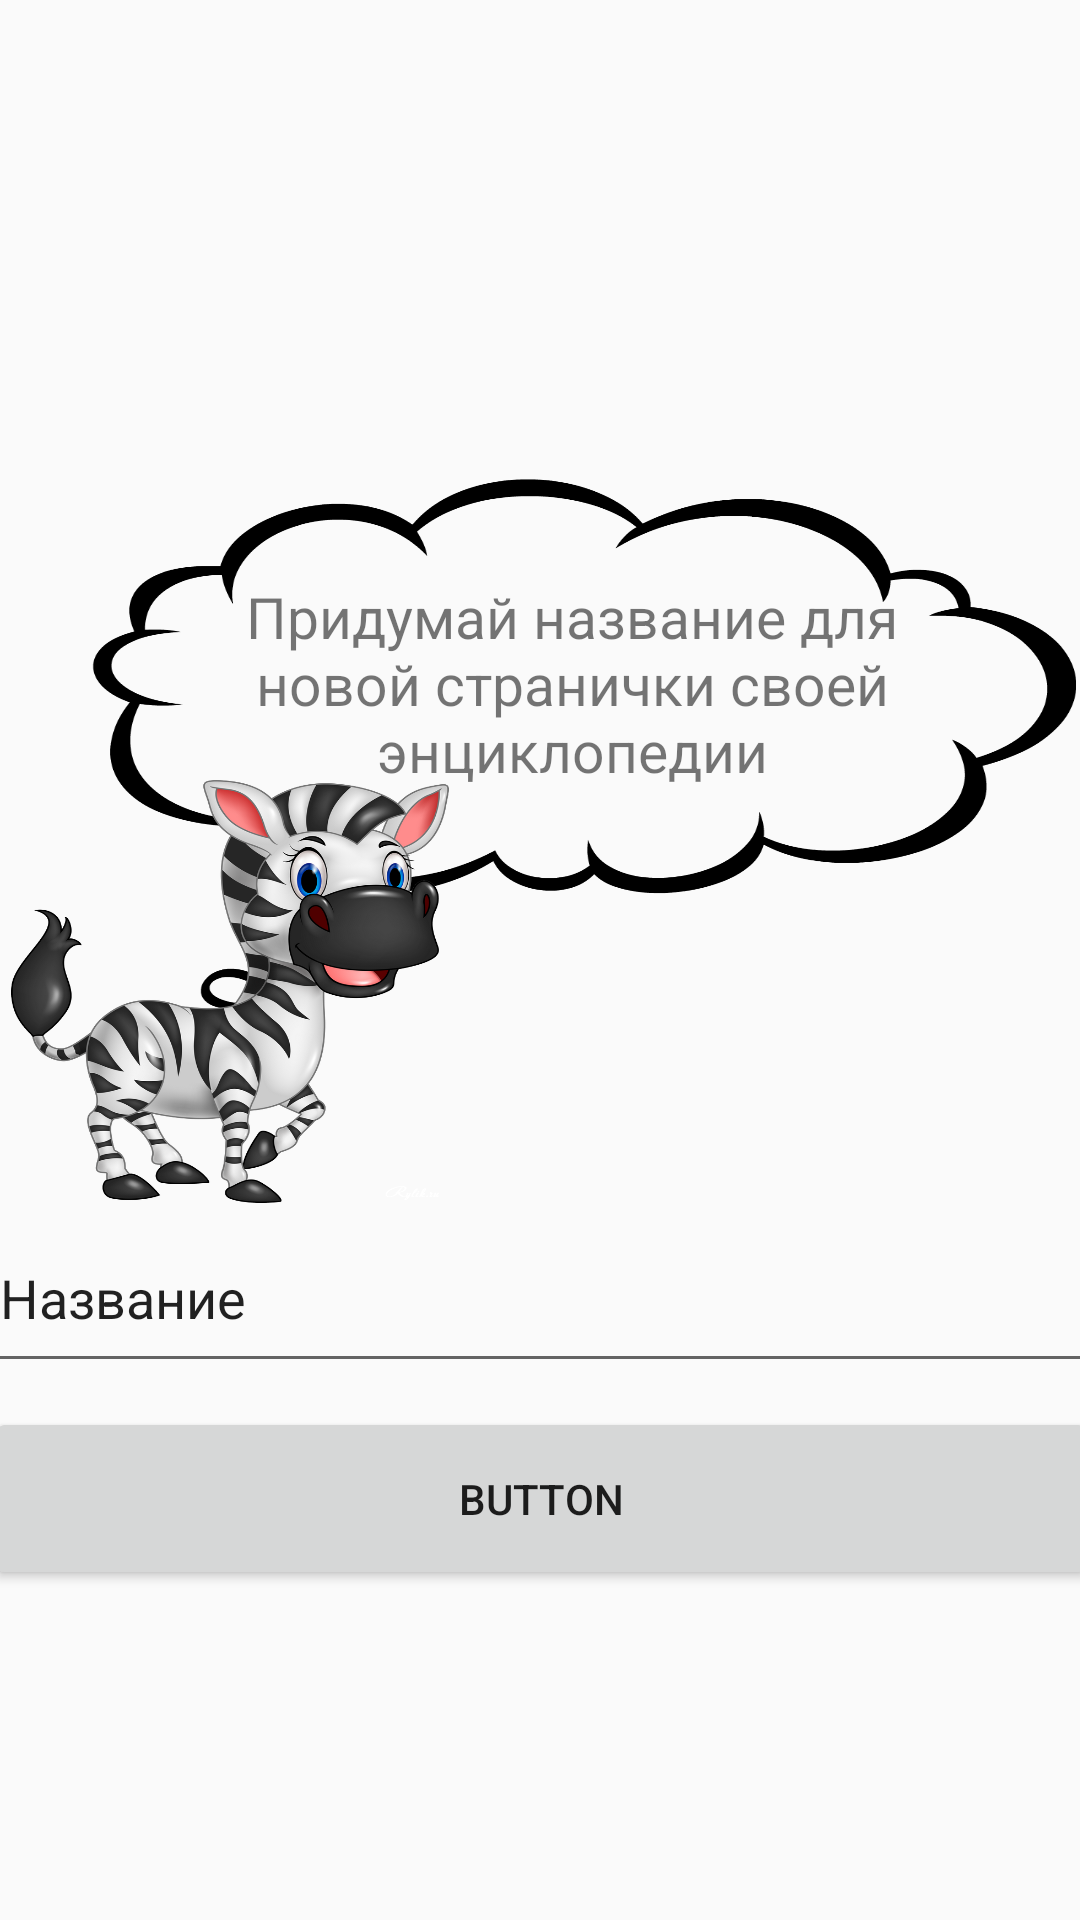

Android layout source for this screen:
<!-- AndroidManifest.xml: application theme AppTheme -->
<!-- res/layout/activity_test.xml -->
<?xml version="1.0" encoding="utf-8"?>
<androidx.constraintlayout.widget.ConstraintLayout xmlns:android="http://schemas.android.com/apk/res/android"
    xmlns:app="http://schemas.android.com/apk/res-auto"
    xmlns:tools="http://schemas.android.com/tools"
    android:layout_width="match_parent"
    android:layout_height="match_parent">

    <Button
        android:id="@+id/button3"
        android:layout_width="370dp"
        android:layout_height="61dp"
        android:layout_marginStart="8dp"
        android:layout_marginTop="8dp"
        android:layout_marginEnd="8dp"
        android:text="Button"
        app:layout_constraintEnd_toEndOf="parent"
        app:layout_constraintStart_toStartOf="parent"
        app:layout_constraintTop_toBottomOf="@+id/editText2" />


    <EditText
        android:id="@+id/editText2"
        android:layout_width="370dp"
        android:layout_height="60dp"
        android:layout_marginStart="8dp"
        android:layout_marginTop="8dp"
        android:layout_marginEnd="8dp"
        android:layout_marginBottom="8dp"
        android:ems="10"
        android:inputType="textPersonName"
        android:text="Название"
        app:layout_constraintBottom_toBottomOf="parent"
        app:layout_constraintEnd_toEndOf="parent"
        app:layout_constraintHorizontal_bias="0.48"
        app:layout_constraintStart_toStartOf="parent"
        app:layout_constraintTop_toTopOf="parent"
        app:layout_constraintVertical_bias="0.697" />


    <ImageView
        android:id="@+id/imageView7"
        android:layout_width="358dp"
        android:layout_height="191dp"
        android:layout_marginStart="8dp"
        android:layout_marginBottom="56dp"
        android:background="@drawable/d2"
        app:layout_constraintBottom_toTopOf="@+id/editText2"
        app:layout_constraintStart_toStartOf="@+id/imageView5" />

    <ImageView
        android:id="@+id/imageView5"
        android:layout_width="146dp"
        android:layout_height="141dp"
        android:layout_marginStart="8dp"
        android:layout_marginBottom="68dp"
        android:background="@drawable/zeb"
        app:layout_constraintBottom_toTopOf="@+id/button3"
        app:layout_constraintEnd_toEndOf="parent"
        app:layout_constraintHorizontal_bias="0.0"
        app:layout_constraintStart_toStartOf="@+id/editText2" />

    <TextView
        android:id="@+id/text1"
        android:layout_width="238dp"
        android:layout_height="122dp"
        android:layout_marginStart="68dp"
        android:layout_marginBottom="112dp"
        android:ems="10"
        android:gravity="center"
        android:text="Придумай название для новой странички своей энциклопедии"
        android:textSize="19sp"
        app:layout_constraintBottom_toTopOf="@+id/editText2"
        app:layout_constraintStart_toStartOf="@+id/imageView5" />


</androidx.constraintlayout.widget.ConstraintLayout>
<!-- resources referenced by this layout -->
<resources>
  <!-- drawable d2: png bitmap (drawable, 53826 bytes) -->
  <!-- drawable zeb: png bitmap (drawable, 352070 bytes) -->
  <style name="AppTheme" parent="Theme.AppCompat.Light.DarkActionBar">
          
          <item name="colorPrimary">@color/colorPrimary</item>
          <item name="colorPrimaryDark">@color/colorPrimaryDark</item>
          <item name="colorAccent">@color/colorAccent</item>
      </style>
  <color name="colorPrimary">#008577</color>
  <color name="colorPrimaryDark">#00574B</color>
  <color name="colorAccent">#D81B60</color>
</resources>
